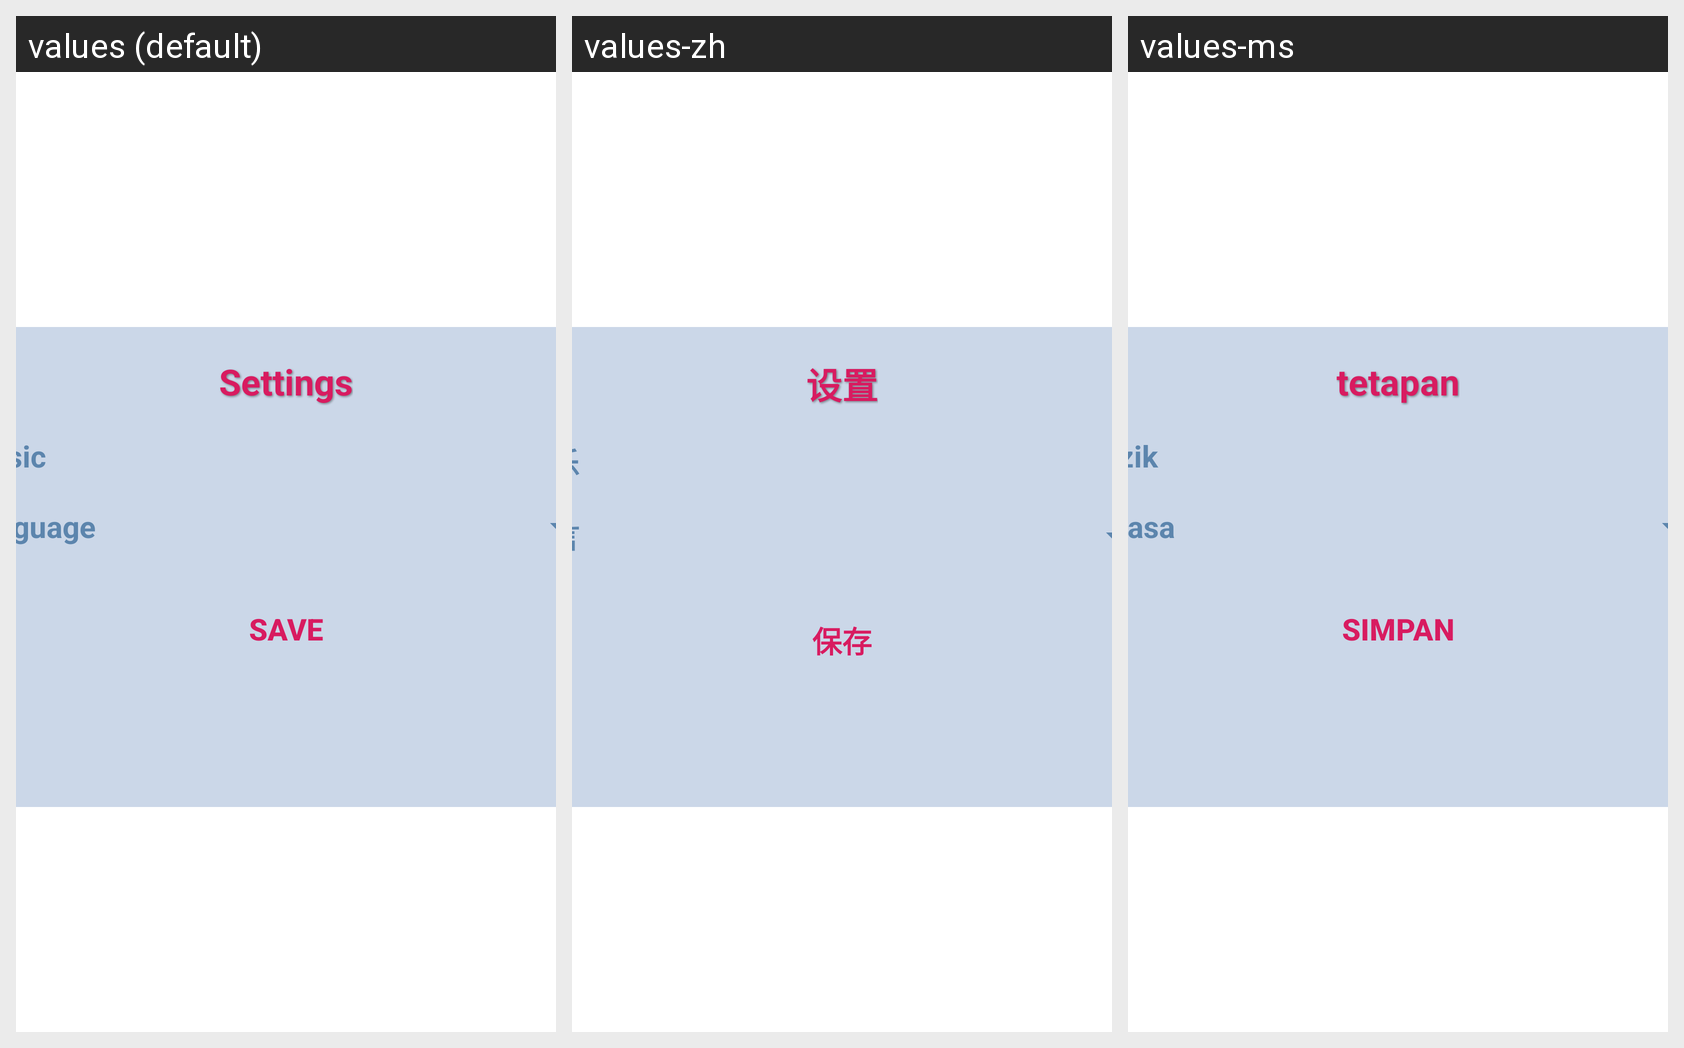

Translations of the strings shown on this Android screen, per locale in the grid:
Android screen res/layout/activity_game_settings.xml rendered under 3 locales, left to right: values (default), values-zh, values-ms. Device: Nexus 5 (rendered at 1080×1920; each locale shown at half size, 540×960, under a caption strip naming it); theme Base.Theme.PracticalAssignment.
Strings drawn on this screen, with the default value and each locale's value (text and hints the layout hard-codes, and strings that could not be matched under every locale, appear in the picture but are not listed):

settings
  values: Settings
  values-zh: 设置
  values-ms: tetapan

Music
  values: Music
  values-zh: 音乐
  values-ms: muzik

language
  values: Language
  values-zh: 语言
  values-ms: Bahasa

save
  values: SAVE
  values-zh: 保存
  values-ms: Simpan
